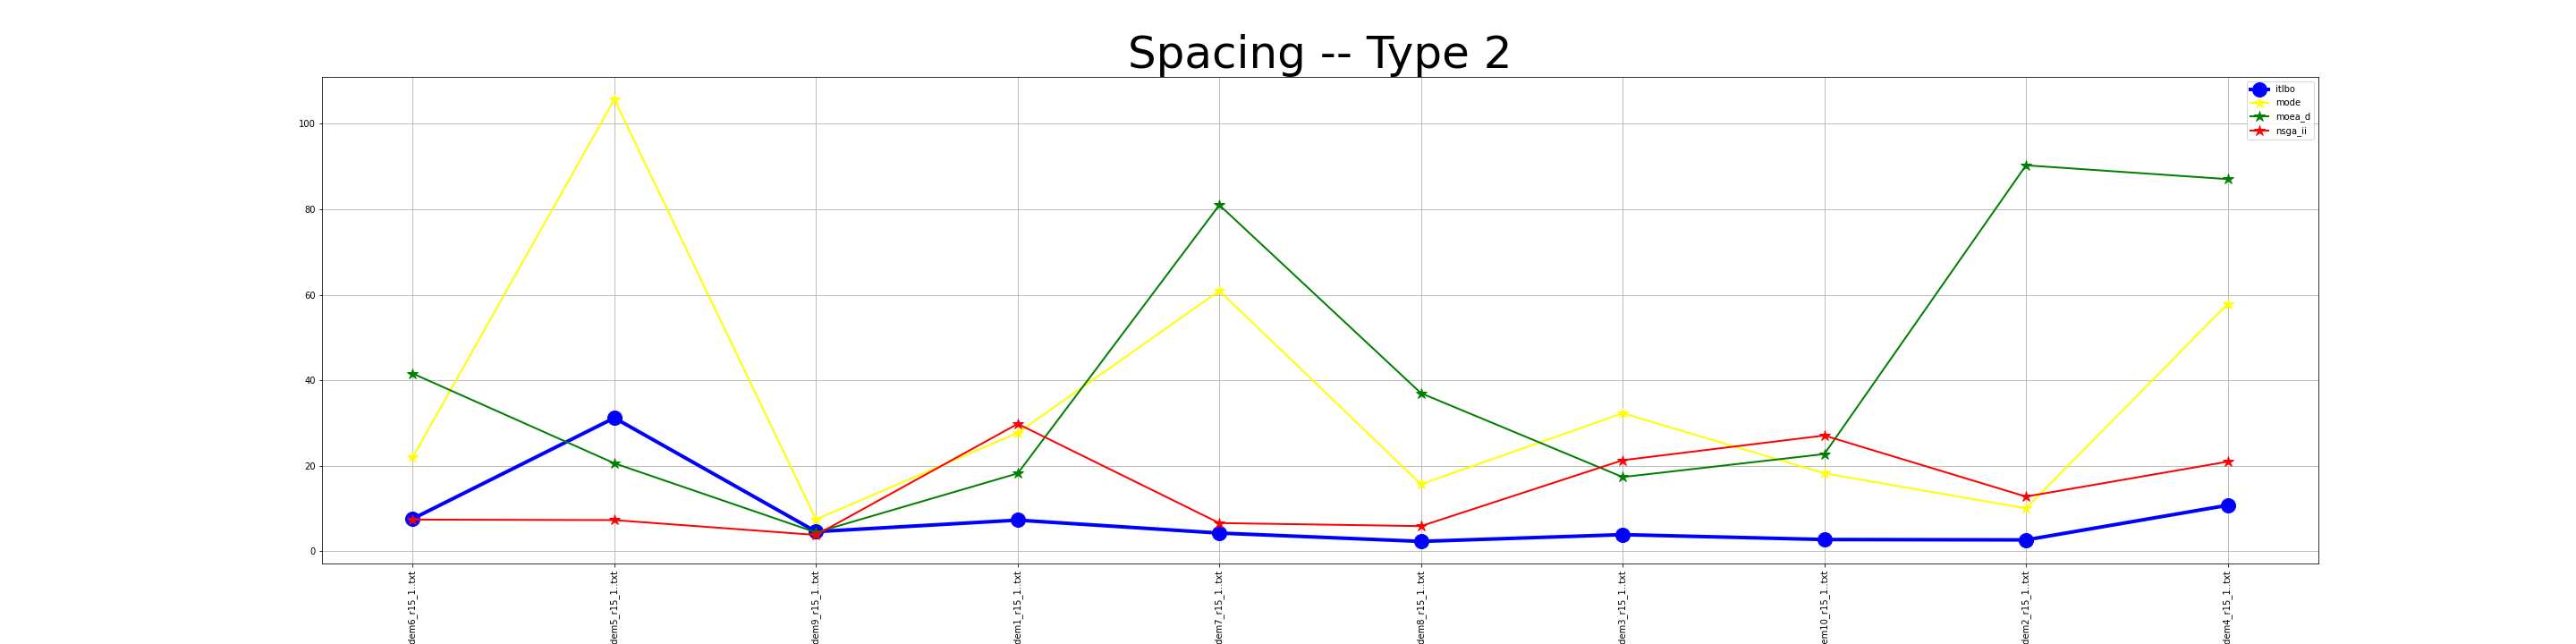

Source data for this figure (header and first rows):
itlbo, mode, moea_d, nsga_ii
7.64, 22.08, 41.6, 7.44
31.23, 105.7, 20.61, 7.32
4.62, 7.49, 4.44, 3.85
7.32, 27.73, 18.25, 29.84
4.29, 60.95, 81.02, 6.63
2.34, 15.71, 37.0, 5.92
3.92, 32.32, 17.39, 21.33
2.78, 18.27, 22.77, 27.11
2.69, 10.08, 90.31, 12.82
10.79, 57.89, 87.08, 20.99
